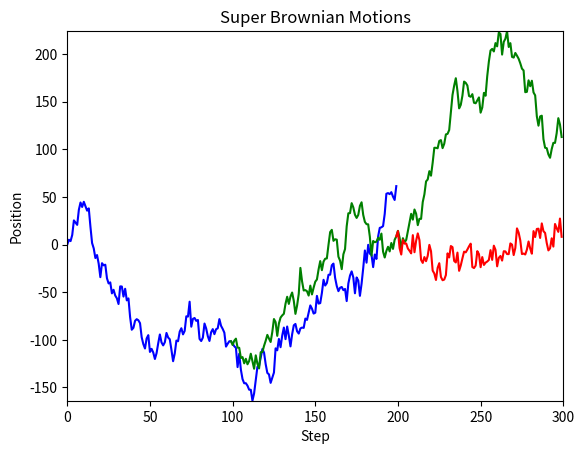

Generate this figure with matplotlib:
#!/usr/bin/env python3
"""
This module simulates branching Brownian motions and includes a variety of functionalities:

- **Simulate the Motion**: Create simulations of branching Brownian motions.
- **Plot Paths**: Plot the paths of the motion and save them in JPEG and PNG formats.
- **Export Data**: Export the sample paths to CSV files for further analysis.
- **Generate Animation**: Create an animation of the branching Brownian motion process.

Credits:

- **Author**: Le Chen
- **Contact**: chenle02@gmail.com / le.chen@auburn.edu
- **Creation Date**: Created at Tue 23 Jan 2024 04:50:37 PM CST
- **Acknowledgments**: Special thanks to Yimin Zhong (yzz0225@auburn.edu) and Panqiu Xia (pqxia@auburn.edu) for their helpful discussions.
"""

import argparse
import numpy as np
import matplotlib.pyplot as plt
import csv
import time
from datetime import datetime
# import matplotlib.animation as animation
from matplotlib.animation import FuncAnimation
from matplotlib.animation import PillowWriter


class Branching_BM:
    def __init__(self, num_steps=301, update_steps=100, branching_prob=0.5, scale=10, seed=42):
        """
        Initialize the Super Brownian Motion simulation with given parameters.

        :param num_steps: Number of steps in the simulation. Default is 301.
        :type num_steps: int
        :param update_steps: Number of steps between each update. Default is 100.
        :type update_steps: int
        :param branching_prob: Probability of branching at each step. Default is 0.5.
        :type branching_prob: float
        :param scale: Scale factor for the motion. Default is 10.
        :type scale: float
        :param seed: Seed for random number generation. Default is 42.
        :type seed: int
        """
        self.num_steps = num_steps
        self.update_steps = update_steps
        self.branching_prob = branching_prob
        self.seed = seed
        self.positions = [np.zeros(num_steps)]
        self.scale = scale

        # Get the current timestamp
        timestamp = datetime.now().strftime("%Y%m%d_%H%M%S")

        # Construct the name with the timestamp
        self.name = (f'SuperBm_'
                     f'Timestamp={timestamp}_'
                     f'NumSteps={num_steps}_'
                     f'UpdateSteps={update_steps}_'
                     f'BrachingProb={branching_prob}_'
                     f'GausianScale={scale}_'
                     f'RandomSeed={seed}')

        # Initialize some state variables
        self.path_length = [num_steps]  # num_steps means the path is still alive
        self.branch_from = [0]
        self.final_length = 0
        self.num_paths = len(self.positions)

        # Set ten colors for each potential path
        self.colors = ['blue', 'green', 'red', 'purple', 'orange', 'cyan', 'yellow', 'pink', 'brown', 'grey']

        # Set the random seed
        np.random.seed(self.seed)

    def Branch_or_Die(self, path_id, step):
        """
        Update the specified path based on the branching and dying logic.

        This method applies the branching and dying logic to the path identified by path_id at the given simulation step. It determines whether the path should branch, continue, or die.

        :param path_id: The identifier of the path to be updated.
        :param step: The current step in the simulation process.
        :return: A boolean value; True if the path is still alive after this step, False if it has died.
        """
        alive = True
        if self.path_length[path_id] != self.num_steps:  # If path is dead, skip
            alive = False
            return alive

        action = np.random.choice(['branch', 'die'], p=[self.branching_prob, 1 - self.branching_prob])

        match action:
            case 'branch':
                self.positions.append(np.copy(self.positions[path_id]))  # Branching: duplicate the path
                self.path_length.append(self.num_steps)
                self.num_paths += 1
                self.branch_from.append(step - 1)
                self.One_Step(path_id, step)
                self.One_Step(self.num_paths - 1, step)
            case 'die':
                alive = False
                self.path_length[path_id] = step  # Dying: record the path length

        return alive

    def One_Step(self, path_id, step):
        """
        Update the position for a given path for one step.

        Args:
            path_id (int): The ID of the path to update.
            step (int): The current step in the simulation.

        This method updates the position of a specific path after one step
        of the simulation based on a random normal increment.

        Returns:
            None
        """
        self.positions[path_id][step] = self.positions[path_id][step - 1] + np.random.normal(scale=self.scale)

    def simulate(self):
        """
        Run a simulation of the super Brownian motion.

        This method simulates the Brownian motion process with branching for a specified number of steps.
        It iterates through each step and each path, updating the paths based on branching conditions and random steps.

        Returns:
            None
        """
        for step in range(1, self.num_steps):
            for path_index in range(len(self.positions)):
                if self.path_length[path_index] == self.num_steps:  # If path is alive, update
                    if step % self.update_steps == 0:
                        self.Branch_or_Die(path_index, step)
                    else:
                        self.One_Step(path_index, step)

    def plot_paths(self):
        """
        Plot sample paths of Brownian motion.

        This method creates a plot of sample paths for Brownian motion with branching. It visualizes the paths over time,
        sets plot limits, labels, and saves the plot as image files in JPEG and PNG formats.

        Returns:
            None
        """
        fig, ax = plt.subplots()

        # Determine plot limits
        max_path_length = max(self.path_length)
        min_position = min(path.min() for path in self.positions)
        max_position = max(path.max() for path in self.positions)

        # Plot each path
        for i in range(self.num_paths):
            ax.plot(range(self.branch_from[i], self.path_length[i]), self.positions[i][self.branch_from[i]:self.path_length[i]], color=self.colors[i % len(self.colors)], label=f'Path {i+1}')
            plt.draw()
            plt.pause(1)

        # Set plot limits
        ax.set_xlim(0, max_path_length)
        ax.set_ylim(min_position, max_position)

        # Set title and labels
        ax.set_title("Super Brownian Motions")
        ax.set_xlabel("Step")
        ax.set_ylabel("Position")

        # List of formats to save the plot in
        formats = ['jpeg', 'png']

        # Saving the plot in the specified formats and preparing the message for the saved plot files
        print("Sample paths have been saved as the following image files:")
        for fmt in formats:
            filename = f'{self.name}.{fmt}'
            plt.savefig(filename, format=fmt)
            print(f"* {filename}")

        plt.show()

    def export_paths(self):
        """
        Export sample paths to a CSV file.

        This method exports the sample paths of Brownian motion with branching to a CSV file. Each row in the CSV file
        represents a time step, and each column represents a different path.

        Returns:
            None
        """
        # Assuming self.positions is a list of lists or a list of NumPy arrays
        filename = self.name + '.csv'
        with open(filename, 'w', newline='') as file:
            writer = csv.writer(file)

            # Transpose and write to CSV
            for row in zip(*self.positions):
                writer.writerow(row)

        print(f"Sample paths have been saved as the following CSV file:\n * {filename}")

    def Animation(self, dpi=150):
        """
        Generate an animation of the branching Brownian motion.

        This method creates an animation of the branching Brownian motion, visualizing the paths over time. The animation is
        saved as a GIF file with the specified DPI (dots per inch).

        Args:
            dpi (int, optional): The DPI (dots per inch) for the animation. Default is 150.

        Returns:
            None
        """
        print("Generating the animation... (This may take a while)")
        fig, ax = plt.subplots()

        # Determine plot limits
        max_path_length = max(self.path_length)
        min_position = min(path.min() for path in self.positions)
        max_position = max(path.max() for path in self.positions)

        # Set plot limits
        ax.set_xlim(0, max_path_length)
        ax.set_ylim(min_position, max_position)

        # Set title and labels
        ax.set_title("Super Brownian Motions")
        ax.set_xlabel("Step")
        ax.set_ylabel("Position")

        # Initialize lines for each path
        lines = [ax.plot([], [], color=self.colors[i % len(self.colors)], label=f'Path {i+1}')[0] for i in range(self.num_paths)]

        # Animation update function
        def update(frame):
            for i, line in enumerate(lines):
                if frame < self.path_length[i]:
                    line.set_data(range(self.branch_from[i], frame), self.positions[i][self.branch_from[i]:frame])
                    # line.set_data(range(frame + 1), self.positions[i][:frame + 1])
                else:
                    line.set_data(range(self.branch_from[i], self.path_length[i]), self.positions[i][self.branch_from[i]:self.path_length[i]])
            return lines

        # update(max_path_length)
        # update(2000)
        # for i in range(2000):
        #     update(i)
        #     plt.draw()
        #     plt.pause(0.001)

        # Create the animation using FuncAnimation
        anim = FuncAnimation(fig,
                             update,
                             frames=301,
                             interval=1,
                             blit=True)

        # Save the animation using PillowWriter
        # Form the filename using the parameters
        filename = self.name + '.gif'
        anim.save(filename, writer=PillowWriter(fps=60), dpi=300)
        print(f'Animation has been saved as the following GIF file:\n* {filename}')


def main():
    """
    Run the simulation of branching Brownian motion.

    This script simulates branching Brownian motion with customizable parameters using command-line arguments.

    Command Line Options:
    -s, --seed INT             Random seed (use -1 for a random seed based on current time)
    -n, --num-steps INT        Maximum number of steps in the simulation
    -u, --update-steps INT     Number of steps between each branching event
    -p, --branching-prob FLOAT Probability of branching at each step
    -c, --scale FLOAT          Scale of the Brownian motion
    -d, --dpi INT              The dpi parameter for the animation
    -a, --save-animation       Save the animation as a GIF

    Example Usage:
    python script.py -s 42 -n 301 -u 100 -p 0.5 -c 10.0 -d 150 -a

    For more details, refer to the script's documentation.
    """
    parser = argparse.ArgumentParser(description=__doc__, formatter_class=argparse.RawDescriptionHelpFormatter)
    parser.add_argument('-s', '--seed', type=int, default=42, help="Random seed (use -1 for a random seed based on current time)")
    parser.add_argument('-n', '--num-steps', type=int, default=301, help="Maximum number of steps in the simulation")
    parser.add_argument('-u', '--update-steps', type=int, default=100, help="Number of steps between each branching event")
    parser.add_argument('-p', '--branching-prob', type=float, default=0.5, help="Probability of branching at each step")
    parser.add_argument('-c', '--scale', type=float, default=10.0, help="Scale of the Brownian motion")
    parser.add_argument('-d', '--dpi', type=int, default=150, help="The dpi parameter for the animation")
    parser.add_argument('-a', '--save-animation', action='store_true', help="Save the animation as a GIF")
    args = parser.parse_args()

    # Set the random seed
    if args.seed == -1:
        # Use the current time as the random seed for true randomness
        seed = int(time.time())
    else:
        # Use the provided seed for reproducibility
        seed = args.seed

    # Create an instance of the Branching_BM class
    BM = Branching_BM(num_steps=args.num_steps,
                      update_steps=args.update_steps,
                      branching_prob=args.branching_prob,
                      scale=args.scale,
                      seed=seed)

    # Run the simulation
    BM.simulate()

    # Export the paths
    BM.export_paths()

    # Plot the paths
    BM.plot_paths()

    # Save the animation if requested
    if args.save_animation:
        BM.Animation(args.dpi)


if __name__ == "__main__":
    main()
